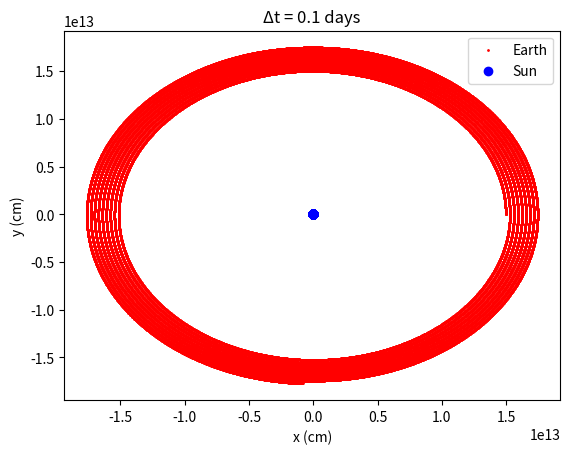

This figure's Python source: (Note: this script raises an exception after producing the figure.)
import matplotlib.pyplot as plt 
import numpy as np

"""
2a. Integrate the Sun-Earth system using Euler’s method for five different trial values of Δt ranging from 0.1 to 1 days. 
Track the relative change in energy and angular momentum.

2b. For each Δt, plot x vs. y for multiple orbits of the Earth
"""

mass_sun = 1.99*10**33 #cgs
mass_earth = 5.97*10**27
radius_sun = 6.96*10**10
radius_earth = 6.37*10**8
ang_v_earth =(2*np.pi)/(1*24*3600)
ang_v_sun = (2*np.pi)/(25*24*3600)
G = 6.67*10**(-8)

def position(cur_r, cur_v, delta_time):
    return np.array(cur_r) + np.array(cur_v*delta_time)

def velocity(cur_v, delta_v, delta_time):
    return np.array(cur_v) + np.array(delta_v*delta_time)

def acceleration(i_r, j_r, mass):
    return -((G*mass*(i_r - j_r))/((((i_r[0] - j_r[0])**2) + ((i_r[1] - j_r[1])**2))**(3/2)))

def energy(e_pos, e_vel, s_pos, s_vel):
    return -((G*mass_sun*mass_earth)/(np.abs(np.linalg.norm(e_pos) - np.linalg.norm(s_pos)))) \
    + 0.5*(mass_earth)*((np.linalg.norm(e_vel))**2) + 0.5*(mass_sun)*((np.linalg.norm(s_vel))**2) \
    + 0.5*((2/5)*mass_earth*radius_earth**2)*((ang_v_earth)**2) + 0.5*((2/5)*mass_sun*radius_sun**2)*((ang_v_sun)**2)

def momentum(mass, cur_r, cur_v):
    return mass*np.linalg.norm(cur_r)*np.linalg.norm(cur_v)

au_cm = 1.496*10**13 #cm in 1 au
vel = 2980000 #vel of earth in cm/s

step_arr = np.linspace(0.1, 1, 5)
for step in step_arr:
    e_pos = [np.array([au_cm,0])] 
    e_vel = [np.array([0, vel])]
    s_pos = [np.array([-(mass_earth*au_cm)/mass_sun,0])]
    s_vel = [np.array([0,-(mass_earth*vel)/mass_sun])]

    time = np.arange(0, 10*365*86400, step*86400)
    for i in range(0,len(time)):
        e_pos.append(position(e_pos[i], e_vel[i], step*86400))
        e_vel.append(velocity(e_vel[i], acceleration(e_pos[i],s_pos[i], mass_sun), step*86400))
        s_pos.append(position(s_pos[i], s_vel[i], step*86400))
        s_vel.append(velocity(s_vel[i], acceleration(s_pos[i],e_pos[i], mass_earth), step*86400))

    plt.scatter(list(list(zip(*e_pos))[0]), list(list(zip(*e_pos))[1]), color = 'r', label = "Earth", s = 1)
    plt.scatter(list(list(zip(*s_pos))[0]), list(list(zip(*s_pos))[1]), color = 'b', label = "Sun")
    plt.xlabel("x (cm)")
    plt.ylabel("y (cm)")
    plt.title('Δt = {} days'.format(step))
    plt.legend()
    plt.savefig("Figures/hw_three_figures/2_step_{}.png".format(step), bbox_inches = "tight")
    plt.show()

    if step == 0.1:
        e_pos = [np.array([au_cm,0])] 
        e_vel = [np.array([0, vel])]
        s_pos = [np.array([-(mass_earth*au_cm)/mass_sun,0])]
        s_vel = [np.array([0,-(mass_earth*vel)/mass_sun])]

        energy_arr = []
        e_momentum = []
        for i in range(0,len(time)):
            e_pos.append(position(e_pos[i], e_vel[i], step*86400))
            e_vel.append(velocity(e_vel[i], acceleration(e_pos[i],s_pos[i], mass_sun), step*86400))
            s_pos.append(position(s_pos[i], s_vel[i], step*86400))
            s_vel.append(velocity(s_vel[i], acceleration(s_pos[i],e_pos[i], mass_earth), step*86400))
            energy_arr.append(energy(e_pos[i], e_vel[i], s_pos[i], s_vel[i]))
            e_momentum.append(momentum(mass_earth, e_pos[i], e_vel[i]) + momentum(mass_sun, s_pos[i], s_vel[i]))

        diff_list_energy = []
        for x in range(0,len(energy_arr)):
            diff_list_energy.append((energy_arr[x] - energy_arr[0])/energy_arr[0])

        diff_list_mom = []
        for x in range(0,len(e_momentum)):
            diff_list_mom.append((e_momentum[x] - e_momentum[0])/e_momentum[0])

        plt.scatter((time/86400), diff_list_energy, color = 'r')
        plt.xlabel("time (days)")
        plt.ylabel("energy")
        plt.title('relative change in energy for Δt = {} days'.format(step))
        plt.savefig("Figures/hw_three_figures/2_energy.png", bbox_inches = "tight")
        plt.show()

        plt.scatter((time/86400), diff_list_mom, color = 'r')
        plt.xlabel("time (days)")
        plt.ylabel("angular momentum")
        plt.title('relative change in angular momentum Δt = {} days'.format(step))
        plt.savefig("Figures/hw_three_figures/2_momentum", bbox_inches = "tight")
        plt.show()